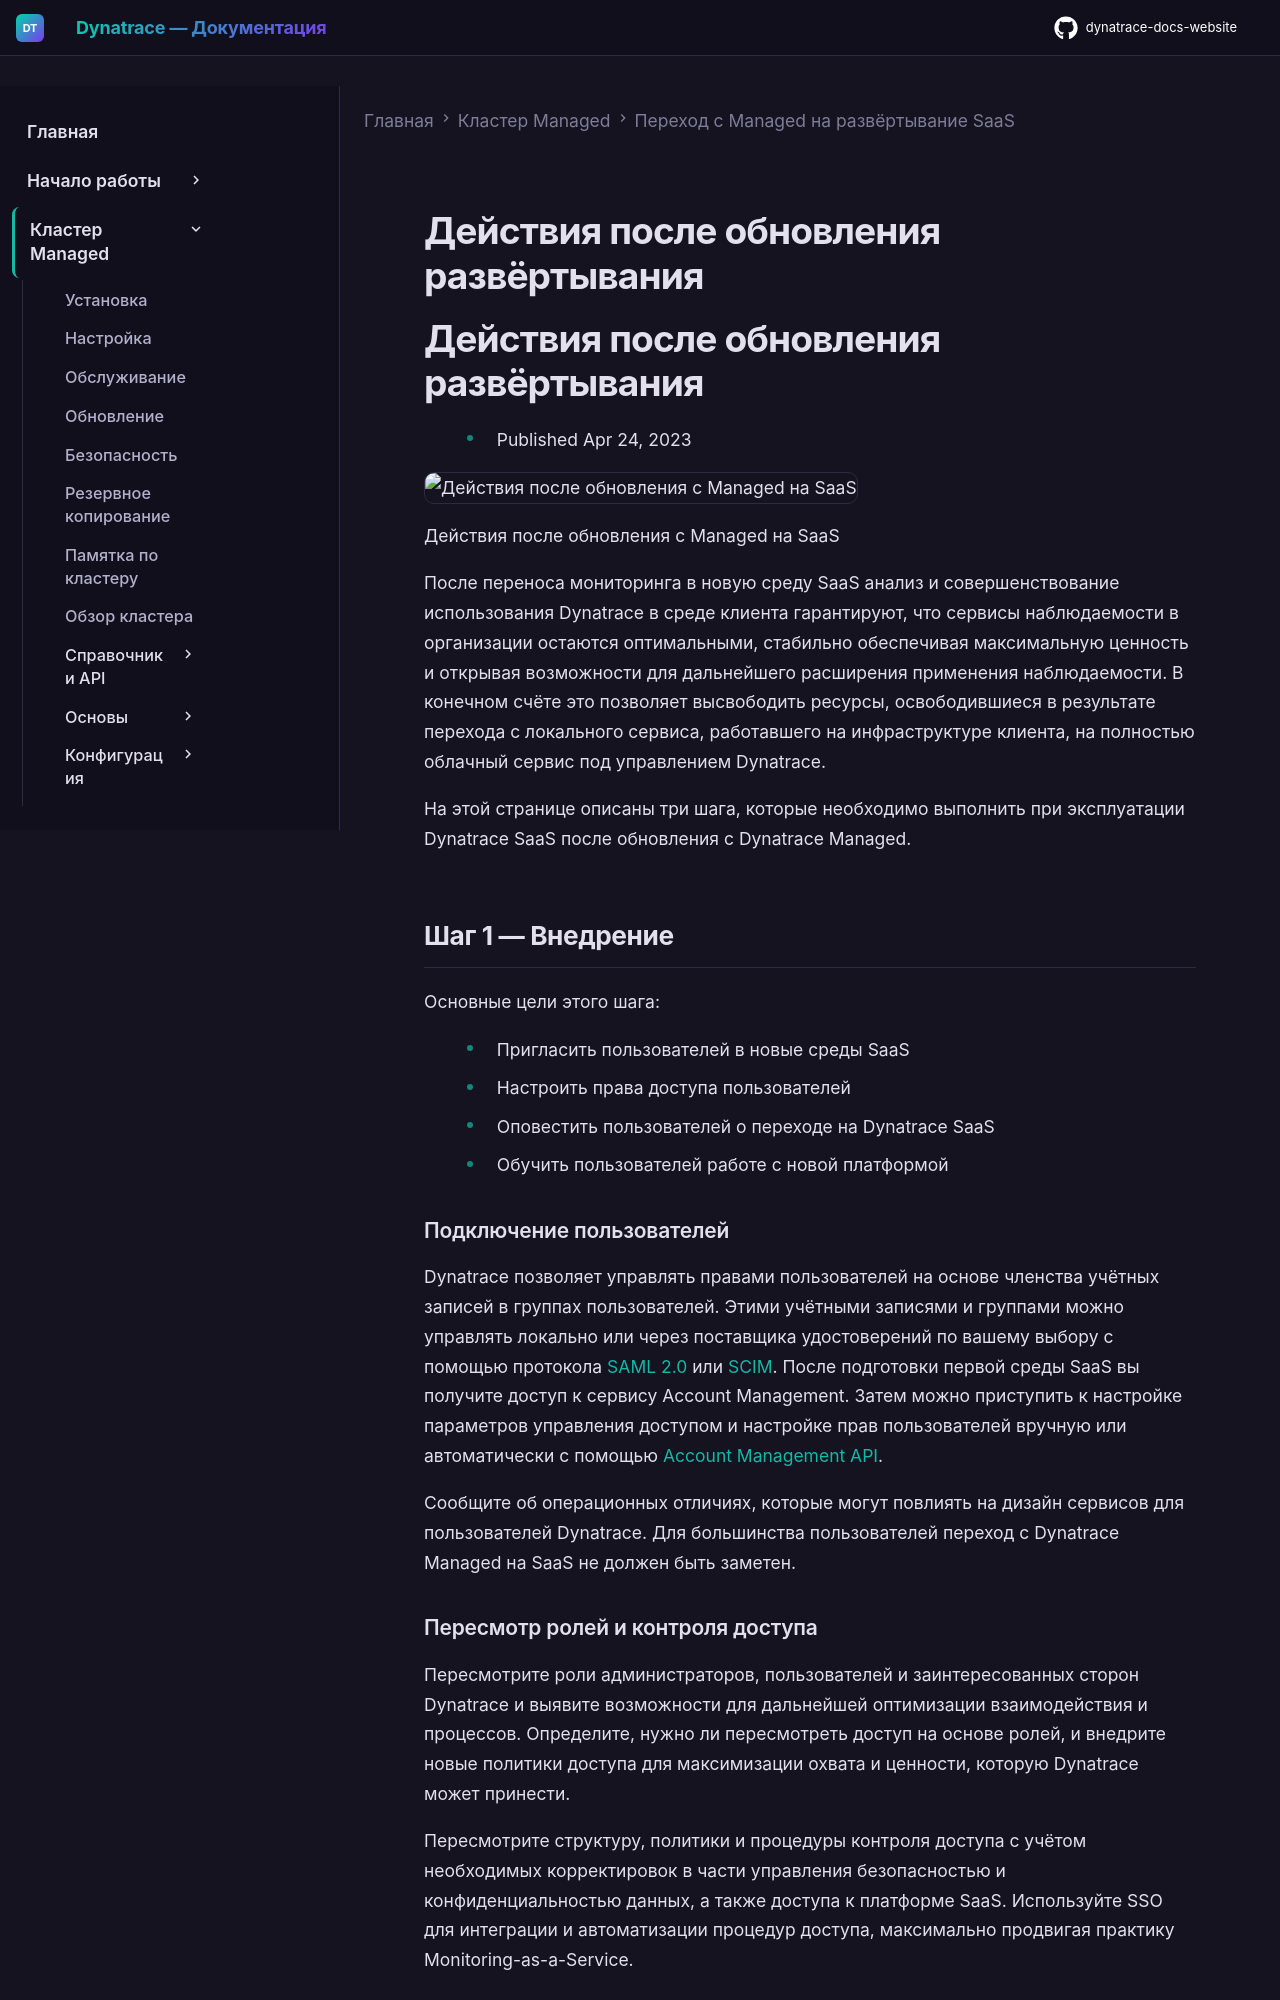

repository: Yerkebulan-Ardabayev/dynatrace-docs-website · page: managed-ru/upgrade/up-post-upgrade/index.html · generator: mkdocs

---
title: Действия после обновления развёртывания
source: https://docs.dynatrace.com/managed/upgrade/up-post-upgrade
scraped: 2026-05-12T12:07:07.254893
---

# Действия после обновления развёртывания

# Действия после обновления развёртывания

* Published Apr 24, 2023

![Действия после обновления с Managed на SaaS](https://dt-cdn.net/images/upgrade-to-saas-process-run-3454-7c363359e8.png "Действия после обновления с Managed на SaaS")

Действия после обновления с Managed на SaaS

После переноса мониторинга в новую среду SaaS анализ и совершенствование использования Dynatrace в среде клиента гарантируют, что сервисы наблюдаемости в организации остаются оптимальными, стабильно обеспечивая максимальную ценность и открывая возможности для дальнейшего расширения применения наблюдаемости. В конечном счёте это позволяет высвободить ресурсы, освободившиеся в результате перехода с локального сервиса, работавшего на инфраструктуре клиента, на полностью облачный сервис под управлением Dynatrace.

На этой странице описаны три шага, которые необходимо выполнить при эксплуатации Dynatrace SaaS после обновления с Dynatrace Managed.

## Шаг 1 — Внедрение

Основные цели этого шага:

* Пригласить пользователей в новые среды SaaS
* Настроить права доступа пользователей
* Оповестить пользователей о переходе на Dynatrace SaaS
* Обучить пользователей работе с новой платформой

### Подключение пользователей

Dynatrace позволяет управлять правами пользователей на основе членства учётных записей в группах пользователей. Этими учётными записями и группами можно управлять локально или через поставщика удостоверений по вашему выбору с помощью протокола [SAML 2.0](https://docs.dynatrace.com/docs/shortlink/access-saml) или [SCIM](https://docs.dynatrace.com/docs/shortlink/access-scim). После подготовки первой среды SaaS вы получите доступ к сервису Account Management. Затем можно приступить к настройке параметров управления доступом и настройке прав пользователей вручную или автоматически с помощью [Account Management API](/managed/dynatrace-api/account-management-api "Explore endpoints of the Account Management API.").

Сообщите об операционных отличиях, которые могут повлиять на дизайн сервисов для пользователей Dynatrace. Для большинства пользователей переход с Dynatrace Managed на SaaS не должен быть заметен.
